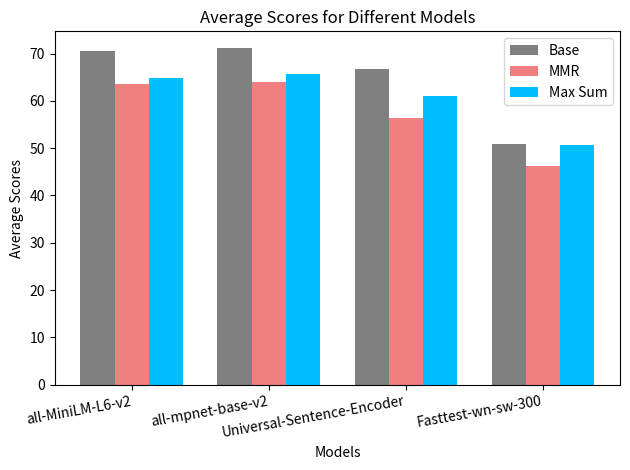

Write the Python code that produced this figure. (Note: this script raises an exception after producing the figure.)
import matplotlib.pyplot as plt
import numpy as np

# Provided data
configurations = [
    "Base all-mpnet-base-v2", "Max Sum MegaSmall-Candidates all-mpnet-base-v2", "Base all-MiniLM-L6-v2",
    "Max Sum MegaSmall-Candidates all-MiniLM-L6-v2", "MMR Low Diversity all-mpnet-base-v2",
    "MMR Low Diversity all-MiniLM-L6-v2", "Base Universal-Sentence-Encoder", "Max Sum MegaSmall-Candidates Universal-Sentence-Encoder",
    "MMR Mid Diversity all-mpnet-base-v2", "Max Sum Low-Candidates all-mpnet-base-v2", "Max Sum Low-Candidates all-MiniLM-L6-v2",
    "MMR Mid Diversity all-MiniLM-L6-v2", "Max Sum Mid-Candidates all-mpnet-base-v2", "MMR Low Diversity Universal-Sentence-Encoder",
    "Max Sum Mid-Candidates all-MiniLM-L6-v2", "Max Sum Low-Candidates Universal-Sentence-Encoder",
    "Max Sum High-Candidates all-mpnet-base-v2", "Max Sum High-Candidates all-MiniLM-L6-v2",
    "Max Sum Mid-Candidates Universal-Sentence-Encoder", "Max Sum High-Candidates Universal-Sentence-Encoder",
    "MMR High Diversity all-MiniLM-L6-v2", "MMR High Diversity all-mpnet-base-v2", "MMR Mid Diversity Universal-Sentence-Encoder",
    "Max Sum Mid-Candidates Fasttest-wn-sw-300", "Base Fasttest-wn-sw-300", "Max Sum MegaSmall-Candidates Fasttest-wn-sw-300",
    "Max Sum Low-Candidates Fasttest-wn-sw-300", "MMR Low Diversity Fasttest-wn-sw-300",
    "MMR High Diversity Universal-Sentence-Encoder", "Max Sum High-Candidates Fasttest-wn-sw-300",
    "MMR Mid Diversity Fasttest-wn-sw-300", "MMR High Diversity Fasttest-wn-sw-300"
]

scores = [
    71.13, 71.13, 70.63, 70.63, 69.98, 68.99, 66.68, 66.68, 66.55, 66.20,
    65.38, 64.67, 63.77, 63.22, 63.16, 61.50, 61.46, 60.28, 59.04, 56.90,
    56.76, 55.60, 55.57, 50.94, 50.83, 50.83, 50.63, 50.55, 50.17, 49.94,
    48.15, 39.76
]

# Grouping configurations based on prefix
suffixes = ["all-MiniLM-L6-v2", "all-mpnet-base-v2", "Universal-Sentence-Encoder", "Fasttest-wn-sw-300"]


# Grouping scores

def get_model_avg(prefix, suffix, configurations=configurations):
    result = [score for config, score in zip(configurations, scores) if
              config.startswith(prefix) and config.endswith(suffix)]
    try:
        return sum(result) / len(result)
    except ZeroDivisionError:
        print(prefix, suffix)


base_avgs = [get_model_avg("Base", suffix) for suffix in suffixes]
mmr_avgs = [get_model_avg("MMR", suffix) for suffix in suffixes]
max_avgs = [get_model_avg("Max", suffix) for suffix in suffixes]

bar_width = 0.25
bar_positions = np.arange(len(suffixes))

# Create bar plots
plt.bar(bar_positions - bar_width, base_avgs, width=bar_width, label='Base', color='grey')
plt.bar(bar_positions, mmr_avgs, width=bar_width, label='MMR', color='lightcoral')
plt.bar(bar_positions + bar_width, max_avgs, width=bar_width, label='Max Sum', color='deepskyblue')

# Customize the plot
plt.xlabel('Models')
plt.ylabel('Average Scores')
plt.title('Average Scores for Different Models')

# Rotate x-labels
plt.xticks(bar_positions, suffixes, rotation=10, ha="right")
plt.tight_layout()

plt.legend()
plt.savefig("KeyBert/images/model_scores.png")

# Show the plot
plt.savefig("KeyBert/images/model_scores.png")

setups = ["Base",
          "Max Sum Low-Candidates", "Max Sum Mid-Candidates", "Max Sum High-Candidates",
          "MMR Low Diversity", "MMR Mid Diversity", "MMR High Diversity"]


def get_setup_avg(setup, configurations=configurations):
    result = [score for config, score in zip(configurations, scores) if setup in config]
    return sum(result) / len(result)


setup_scores = [get_setup_avg(setup) for setup in setups]

# Sort setups and scores in descending order
sorted_indices = np.argsort(setup_scores)[::-1]
setups = [setups[i] for i in sorted_indices]
setup_scores = [setup_scores[i] for i in sorted_indices]

plt.figure(figsize=(12, 6))

# Bar positions
bar_positions = np.arange(len(setups))

# Create bar plot
bar_colors = ['lightcoral' if 'MMR' in setup else 'deepskyblue' if 'Max Sum' in setup else 'grey' for setup in setups]
plt.bar(bar_positions, setup_scores, color=bar_colors)

# Customize the plot
plt.xlabel('Setups')
plt.ylabel('Average Scores')
plt.title('Average Scores for Different Setups')
plt.xticks(bar_positions, setups, rotation=10, ha='right')

# Show the plot
plt.tight_layout()
plt.savefig("KeyBert/images/setup_scores.png")

gensim_scores = [score for config, score in zip(configurations, scores)
                 if "Fasttest-wn-sw-300" in config or config == "MMR High Diversity Universal-Sentence-Encoder"]
lda_scores = [54.08073022312373, 53.172008113590266]

bar_positions = np.arange(len(gensim_scores) + len(lda_scores))
colors = {'Fasttest-wn-sw-300': 'deepskyblue', 'LDA': 'lightcoral'}
bar_colors = [colors['Fasttest-wn-sw-300']] * len(gensim_scores) + [colors['LDA']] * len(lda_scores)

plt.figure(figsize=(8, 6))
bars = plt.bar(bar_positions, gensim_scores + lda_scores, color=bar_colors)

# Customize the plot
plt.ylabel('Scores')
plt.title('Fasttest-wn-sw-300 and LDA Scores')
plt.xticks([])

labels = list(colors.keys())
handles = [plt.Rectangle((0,0), 1, 1, color=colors[label]) for label in labels]
plt.legend(handles, labels, loc='upper left', bbox_to_anchor=(1, 1))
plt.tight_layout()

# Show the plot
plt.savefig("KeyBert/images/lda_vs_gensim.png")
